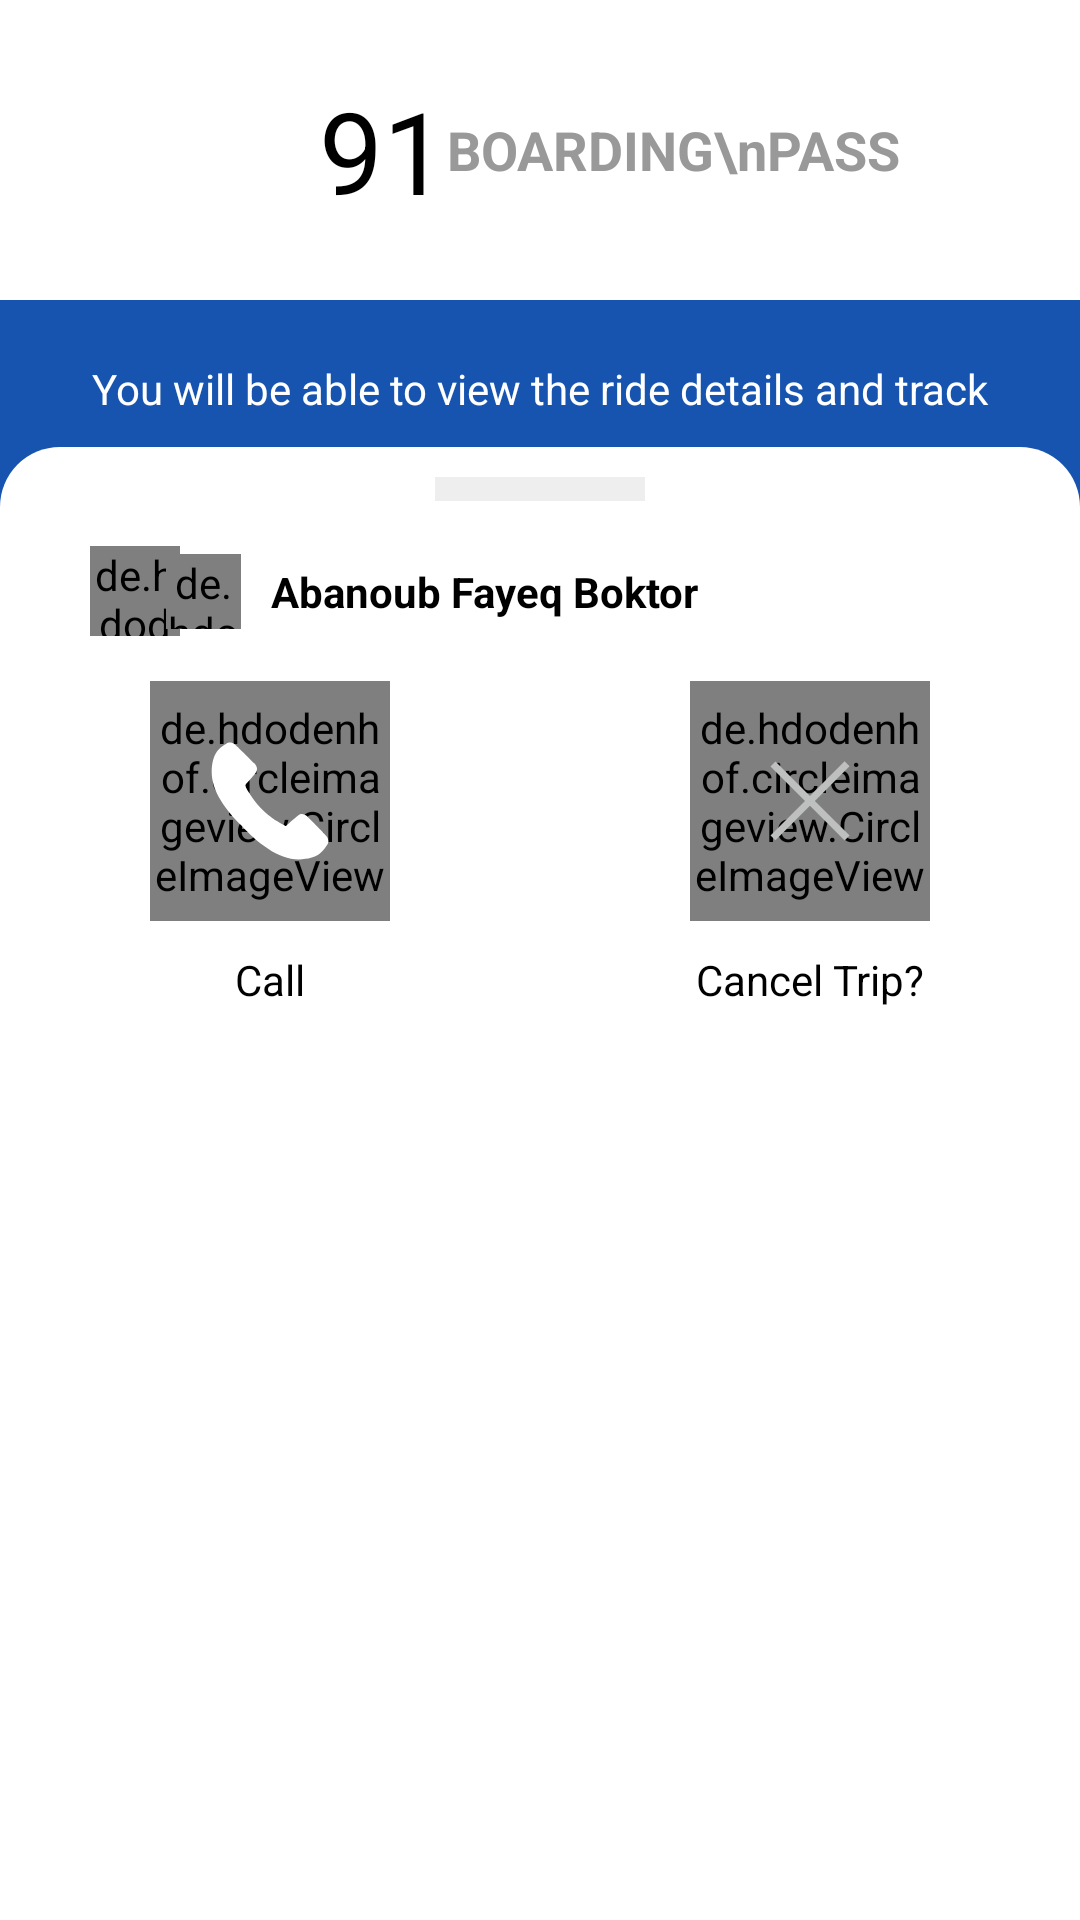

Here is an Android app screen rendered from its layout file. Give the layout XML and the strings, colors and styles it references.
<!-- AndroidManifest.xml: application theme MaterialCoBridgeTheme -->
<!-- res/layout/relative_layout.xml -->
<?xml version="1.0" encoding="utf-8"?>
<RelativeLayout xmlns:android="http://schemas.android.com/apk/res/android"
    xmlns:app="http://schemas.android.com/apk/res-auto"
    android:layout_width="match_parent"
    android:layout_height="match_parent">

    <include
        android:id="@+id/boarding_pass_id"
        layout="@layout/boarding_pass_app_bar" />

    <RelativeLayout
        android:layout_width="match_parent"
        android:layout_height="match_parent"
        android:layout_below="@+id/boarding_pass_id"
        android:background="@color/blue2">

        <TextView
            android:id="@+id/tv_user_advice"
            android:layout_width="match_parent"
            android:layout_height="wrap_content"
            android:layout_marginTop="20dp"
            android:text="@string/boarding_text"
            android:textAlignment="center"
            android:textColor="@color/white" />

        <RelativeLayout
            android:layout_width="match_parent"
            android:layout_height="match_parent"
            android:layout_below="@id/tv_user_advice"
            android:layout_marginTop="10dp"
            android:background="@drawable/rounded_view">

            <LinearLayout
                android:id="@+id/gray_linear_id"
                android:layout_width="match_parent"
                android:layout_height="wrap_content"
                android:layout_marginTop="10dp"
                android:layout_marginBottom="10dp"
                android:gravity="center">

                <View
                    android:layout_width="70dp"
                    android:layout_height="8dp"
                    android:background="@color/gray" />
            </LinearLayout>

            <androidx.constraintlayout.widget.ConstraintLayout
                android:id="@+id/constraint_driver_details_id"
                android:layout_width="match_parent"
                android:layout_height="wrap_content"
                android:layout_below="@+id/gray_linear_id"
                android:layout_marginTop="5dp"
                android:background="@color/white">

                <de.hdodenhof.circleimageview.CircleImageView
                    android:id="@+id/profile_pic_id"
                    android:layout_width="30dp"
                    android:layout_height="30dp"
                    android:layout_marginStart="30dp"
                    android:src="@color/yellow"
                    app:civ_border_color="#FFFFFF"
                    app:civ_border_width="2dp"
                    app:layout_constraintBottom_toBottomOf="parent"
                    app:layout_constraintStart_toStartOf="parent"
                    app:layout_constraintTop_toTopOf="parent" />

                <de.hdodenhof.circleimageview.CircleImageView
                    android:id="@+id/bus_image_id"
                    android:layout_width="25dp"
                    android:layout_height="25dp"
                    android:layout_marginStart="-5dp"
                    android:src="@color/gray"
                    app:civ_border_color="#FFFFFF"
                    app:civ_border_width="2dp"
                    app:layout_constraintBottom_toBottomOf="@id/profile_pic_id"
                    app:layout_constraintStart_toEndOf="@+id/profile_pic_id"
                    app:layout_constraintTop_toTopOf="@id/profile_pic_id" />

                <TextView
                    android:layout_width="wrap_content"
                    android:layout_height="wrap_content"
                    android:layout_marginStart="10dp"
                    android:text="Abanoub Fayeq Boktor"
                    android:textColor="@color/black"
                    android:textSize="14sp"
                    android:textStyle="bold"
                    app:layout_constraintBottom_toBottomOf="@id/profile_pic_id"
                    app:layout_constraintStart_toEndOf="@+id/bus_image_id"
                    app:layout_constraintTop_toTopOf="@id/profile_pic_id" />
            </androidx.constraintlayout.widget.ConstraintLayout>

            <LinearLayout
                android:weightSum="2"
                android:layout_width="match_parent"
                android:layout_height="wrap_content"
                android:layout_below="@+id/constraint_driver_details_id"
                android:layout_marginTop="15dp"
                android:orientation="horizontal">

                <include
                    layout="@layout/red_call_button"
                    android:layout_width="0dp"
                    android:layout_height="wrap_content"
                    android:layout_weight="1" />
                <include
                    layout="@layout/cancel_trip"
                    android:layout_width="0dp"
                    android:layout_height="wrap_content"
                    android:layout_weight="1" />

            </LinearLayout>



        </RelativeLayout>
    </RelativeLayout>


</RelativeLayout>
<!-- res/layout/boarding_pass_app_bar.xml (included above) -->
<?xml version="1.0" encoding="utf-8"?>
<LinearLayout xmlns:android="http://schemas.android.com/apk/res/android"
    android:layout_width="match_parent"
    android:layout_height="wrap_content"
    android:orientation="horizontal"
    android:background="@color/white">
    <ImageView
        android:layout_marginStart="15dp"
        android:layout_width="0dp"
        android:layout_height="100dp"
        android:layout_weight="1"
        android:src="@drawable/ic_arrow_left"/>
    <LinearLayout
        android:layout_width="0dp"
        android:layout_height="100dp"
        android:layout_weight="7">
        <LinearLayout
            android:layout_width="0dp"
            android:layout_height="wrap_content"
            android:layout_weight="3"/>
        <LinearLayout
            android:layout_gravity="center"
            android:gravity="center"
            android:layout_width="wrap_content"
            android:layout_height="wrap_content"
            android:layout_weight="3">
            <TextView
                android:layout_width="wrap_content"
                android:layout_height="wrap_content"
                android:text="91"
                android:textColor="#000000"
                android:textSize="38sp"/>
            <TextView
                android:layout_width="wrap_content"
                android:layout_height="wrap_content"
                android:text="BOARDING\nPASS"
                android:textColor="@color/gray2"
                android:textStyle="bold"
                android:textSize="18sp"/>
        </LinearLayout>
        <LinearLayout
            android:layout_width="0dp"
            android:layout_height="wrap_content"
            android:layout_weight="4"/>
    </LinearLayout>
    
</LinearLayout>
<!-- res/layout/red_call_button.xml (included above) -->
<?xml version="1.0" encoding="utf-8"?>
<LinearLayout xmlns:android="http://schemas.android.com/apk/res/android"
    android:layout_width="wrap_content"
    android:layout_height="wrap_content"
    android:orientation="vertical"
    android:gravity="center"
    android:background="@color/white">
    <RelativeLayout
        android:layout_width="80dp"
        android:layout_height="80dp">
        <de.hdodenhof.circleimageview.CircleImageView
            android:src="@color/red"
            android:layout_width="100dp"
            android:layout_height="100dp"
            android:layout_centerInParent="true"
            />
        <ImageView
            android:layout_centerInParent="true"
            android:src="@drawable/ic_call_white"
            android:layout_width="50dp"
            android:layout_height="50dp"/>
    </RelativeLayout>
    <TextView
        android:layout_marginTop="@dimen/call_text_margin_top"
        android:gravity="center"
        android:layout_gravity="center_horizontal"
        android:textColor="@color/black"
        android:text="Call"
        android:layout_width="match_parent"
        android:layout_height="wrap_content"/>
</LinearLayout>
<!-- res/layout/cancel_trip.xml (included above) -->
<?xml version="1.0" encoding="utf-8"?>
<LinearLayout xmlns:android="http://schemas.android.com/apk/res/android"
    android:orientation="vertical"
    android:gravity="center"
    android:layout_width="wrap_content"
    android:layout_height="wrap_content">
    <LinearLayout xmlns:android="http://schemas.android.com/apk/res/android"
        android:layout_width="wrap_content"
        android:layout_height="wrap_content"
        android:orientation="vertical"
        android:background="@color/white">

        <RelativeLayout
            android:layout_width="wrap_content"
            android:layout_height="wrap_content">
            <de.hdodenhof.circleimageview.CircleImageView
                android:layout_centerInParent="true"
                xmlns:app="http://schemas.android.com/apk/res-auto"
                android:id="@+id/circleImageView"
                android:layout_width="80dp"
                android:layout_height="80dp"
                android:layout_gravity="center"
                android:src="@color/white"
                app:civ_border_width="2dp"
                app:civ_border_color="#EBEBEB"
                />
            <ImageView
                android:layout_gravity="center"
                android:layout_centerInParent="true"
                android:src="@drawable/ic_cancel_trip"
                android:layout_width="60dp"
                android:layout_height="60dp">

            </ImageView>
        </RelativeLayout>

        <TextView
            android:layout_marginTop="@dimen/call_text_margin_top"
            android:gravity="center"
            android:layout_gravity="center_horizontal"
            android:textColor="@color/black"
            android:text="@string/cancel_trip"
            android:layout_width="match_parent"
            android:layout_height="wrap_content"/>
    </LinearLayout>
</LinearLayout>


    
    
    
    
    
    
    
    
    
    
    
    
    
    
    
<!-- resources referenced by this layout -->
<resources>
  <color name="black">#FF000000</color>
  <color name="blue2">#FF1754AF</color>
  <color name="gray">#EEEEEE</color>
  <color name="gray2">#999999</color>
  <color name="red">#FF0000</color>
  <color name="white">#FFFFFFFF</color>
  <color name="yellow">#FFC107</color>
  <dimen name="call_text_margin_top">10dp</dimen>
  <!-- drawable ic_call_white (drawable) -->
  <vector xmlns:android="http://schemas.android.com/apk/res/android"
      android:width="139dp"
      android:height="139dp"
      android:viewportWidth="139"
      android:viewportHeight="139">
    <path
        android:fillColor="#FFFFFF"
        android:pathData="M67.32,81.95c-9.28,-7.63 -15.48,-17.05 -18.74,-22.41l-2.43,-4.58c0.85,-0.91 7.33,-7.85 10.14,-11.62c3.53,-4.73 -1.59,-9 -1.59,-9S40.3,19.93 37.01,17.08c-3.28,-2.86 -7.06,-1.27 -7.06,-1.27c-6.9,4.46 -14.05,8.33 -14.48,26.97C15.46,60.22 28.7,78.22 43.03,92.15c14.35,15.73 34.04,31.5 53.09,31.49c18.63,-0.43 22.51,-7.57 26.97,-14.47c0,0 1.59,-3.78 -1.27,-7.06c-2.86,-3.28 -17.26,-17.69 -17.26,-17.69s-4.27,-5.12 -9,-1.59c-3.53,2.63 -9.85,8.5 -11.38,9.92C84.17,92.75 73.58,87.1 67.32,81.95z"/>
  </vector>
  <!-- drawable ic_cancel_trip (drawable) -->
  <vector xmlns:android="http://schemas.android.com/apk/res/android"
      android:width="512dp"
      android:height="512dp"
      android:viewportWidth="512"
      android:viewportHeight="512">
    <path
        android:pathData="M368.55,157.07l-14.08,-14.08l-98.6,98.6l-98.13,-98.13l-14.09,14.08l98.13,98.13l-98.13,98.14l14.09,14.08l98.13,-98.14l98.6,98.61l14.08,-14.09l-98.6,-98.6z"
        android:fillColor="#BEBFBF"/>
  </vector>
  <!-- drawable rounded_view (drawable) -->
  <?xml version="1.0" encoding="utf-8"?>
  <shape xmlns:android="http://schemas.android.com/apk/res/android">
      <solid android:color="@android:color/white" />
      <corners
          android:topLeftRadius="20dp"
          android:topRightRadius="20dp"
          android:bottomLeftRadius="0dp"
          android:bottomRightRadius="0dp"/>
  </shape>
  <string name="boarding_text">You will be able to view the ride details and track</string>
  <string name="cancel_trip">Cancel Trip?</string>
  <style name="MaterialCoBridgeTheme" parent="Theme.MaterialComponents.Light.NoActionBar.Bridge">
          
          <item name="colorPrimary">@color/white</item>
          <item name="colorPrimaryDark">@color/white</item>
          <item name="colorAccent">@color/white</item>
          <item name="windowActionBar">false</item>
          <item name="windowNoTitle">true</item>
          <item name="android:statusBarColor" tools:targetApi="lollipop">
              ?android:attr/colorBackground
          </item>
      </style>
</resources>
